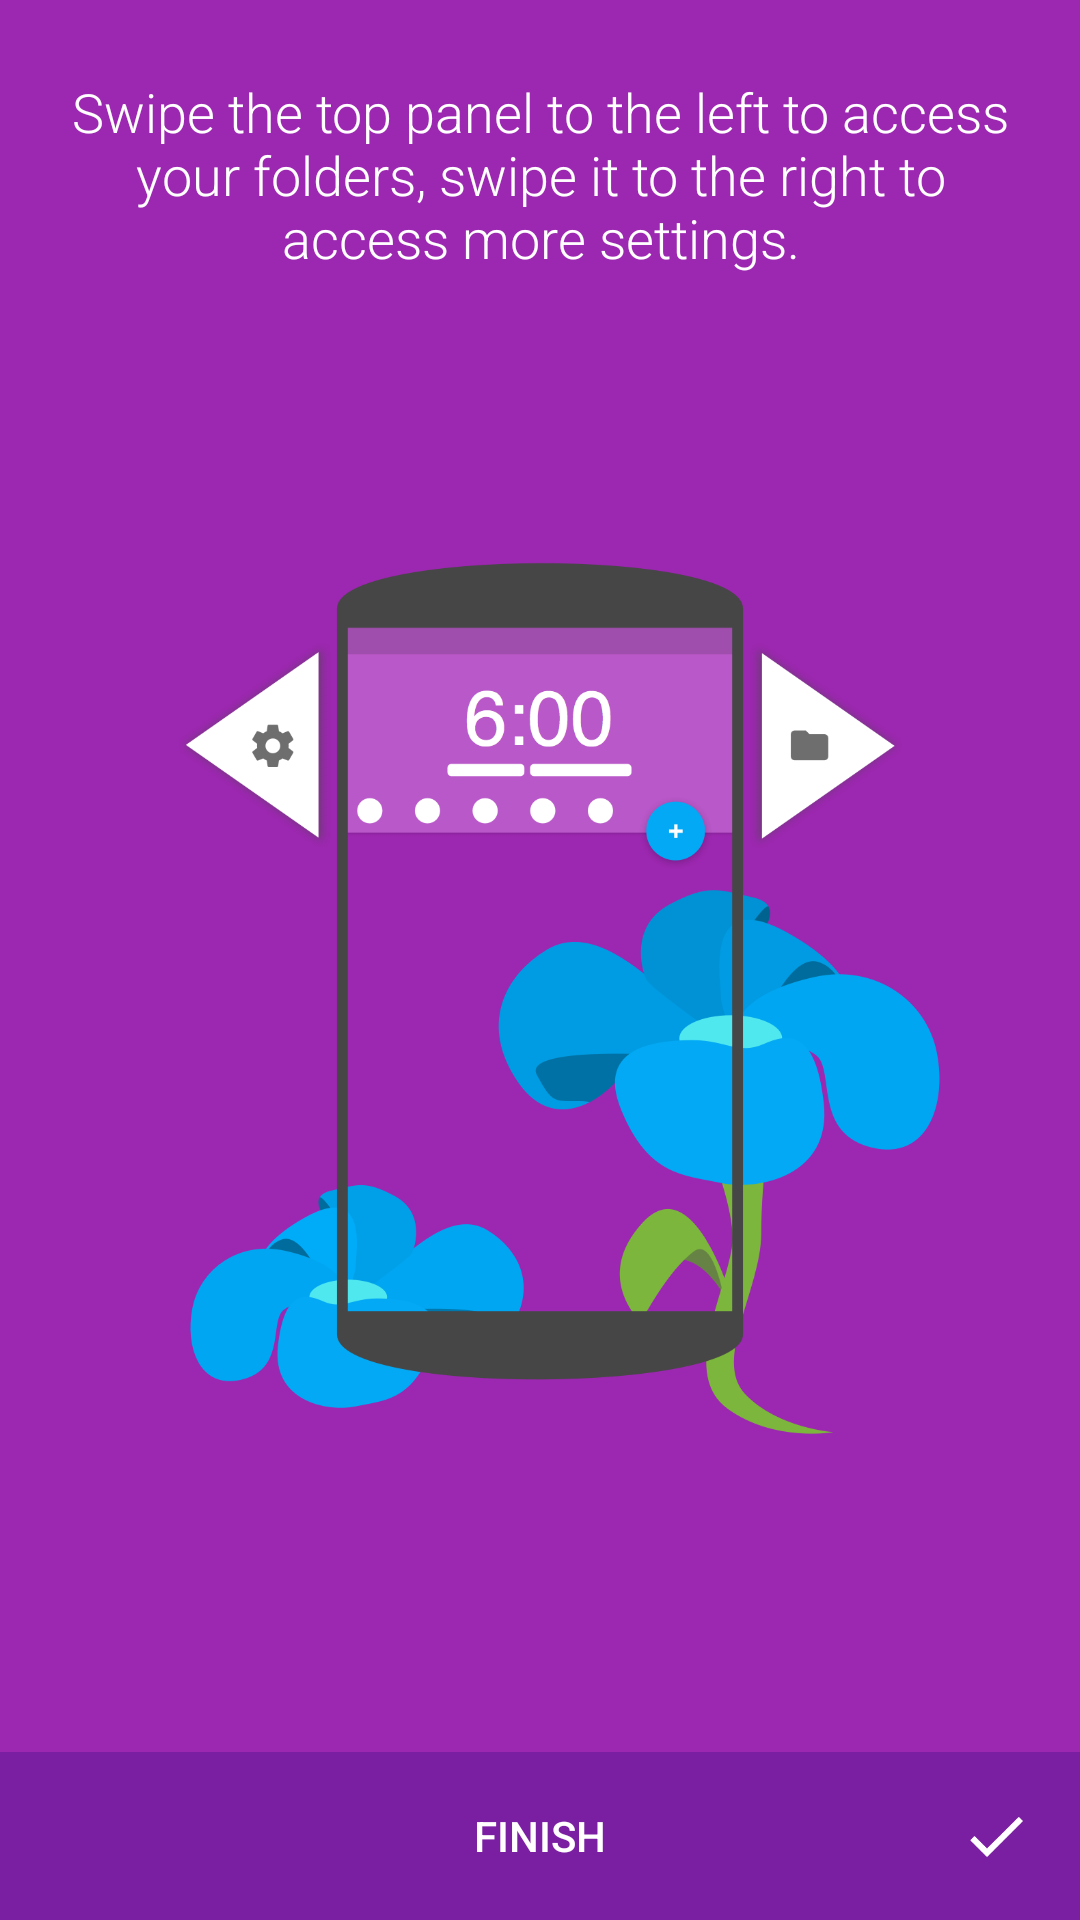

The Android layout XML behind this screen, and the referenced resources:
<!-- AndroidManifest.xml: application theme AppTheme -->
<!-- res/layout/welcome_top_panel_info.xml -->
<?xml version="1.0" encoding="utf-8"?>
<RelativeLayout xmlns:android="http://schemas.android.com/apk/res/android"
    xmlns:app="http://schemas.android.com/apk/res-auto"
    android:orientation="vertical"
    android:layout_width="match_parent"
    android:layout_height="match_parent"
    android:background="#9C27B0">

    <FrameLayout
        android:id="@+id/dragLayer"
        android:layout_width="match_parent"
        android:layout_height="match_parent"
        android:elevation="1dp"
        android:clickable="false"/>

    <TextView
        android:layout_width="wrap_content"
        android:layout_height="wrap_content"
        android:textAppearance="?android:attr/textAppearanceMedium"
        android:text="Swipe the top panel to the left to access your folders, swipe it to the right to access more settings."
        android:id="@+id/textView6"
        android:textColor="@android:color/white"
        android:fontFamily="sans-serif-light"
        android:layout_marginTop="25dp"
        android:layout_marginEnd="16dp"
        android:layout_marginStart="16dp"
        android:gravity="center"
        android:layout_alignParentTop="true"
        android:layout_centerHorizontal="true" />

    <RelativeLayout
        android:id="@+id/bottomPanel"
        android:layout_width="match_parent"
        android:layout_alignParentBottom="true"
        android:background="#7B1FA2"
        android:layout_height="wrap_content">

        <ImageView
            android:layout_width="wrap_content"
            android:layout_height="wrap_content"
            android:tint="@android:color/white"
            android:layout_alignParentEnd="true"
            android:src="@drawable/ic_okay"
            android:padding="12dp"/>

        <Button
            android:id="@+id/next"
            android:layout_width="match_parent"
            android:background="?android:selectableItemBackground"
            android:layout_height="56dp"
            android:textColor="@android:color/white"
            android:text="Finish"/>

    </RelativeLayout>


    <ImageView
        android:layout_width="match_parent"
        android:layout_height="match_parent"
        android:layout_below="@id/textView6"
        android:layout_above="@id/bottomPanel"
        android:layout_margin="16dp"
        android:src="@drawable/info_top_panel"/>
</RelativeLayout>
<!-- resources referenced by this layout -->
<resources>
  <!-- drawable ic_okay: png bitmap (drawable-hdpi, 554 bytes) -->
  <!-- drawable info_top_panel: png bitmap (drawable-nodpi, 160287 bytes) -->
  <style name="AppTheme" parent="Theme.AppCompat.Light.NoActionBar">
          <item name="colorPrimary">@color/colorPrimary</item>
          <item name="colorPrimaryDark">@color/colorPrimaryDark</item>
          <item name="colorAccent">@color/colorAccent</item>
  
          <item name="android:navigationBarColor">@android:color/transparent</item>
  
          <item name="android:windowBackground">@android:color/transparent</item>
          <item name="android:windowShowWallpaper">true</item>
          <item name="android:windowTranslucentNavigation">false</item>
          <item name="android:windowDrawsSystemBarBackgrounds">true</item>
      </style>
  <color name="colorPrimary">#2196F3</color>
  <color name="colorPrimaryDark">#1976D2</color>
  <color name="colorAccent">#448AFF</color>
</resources>
